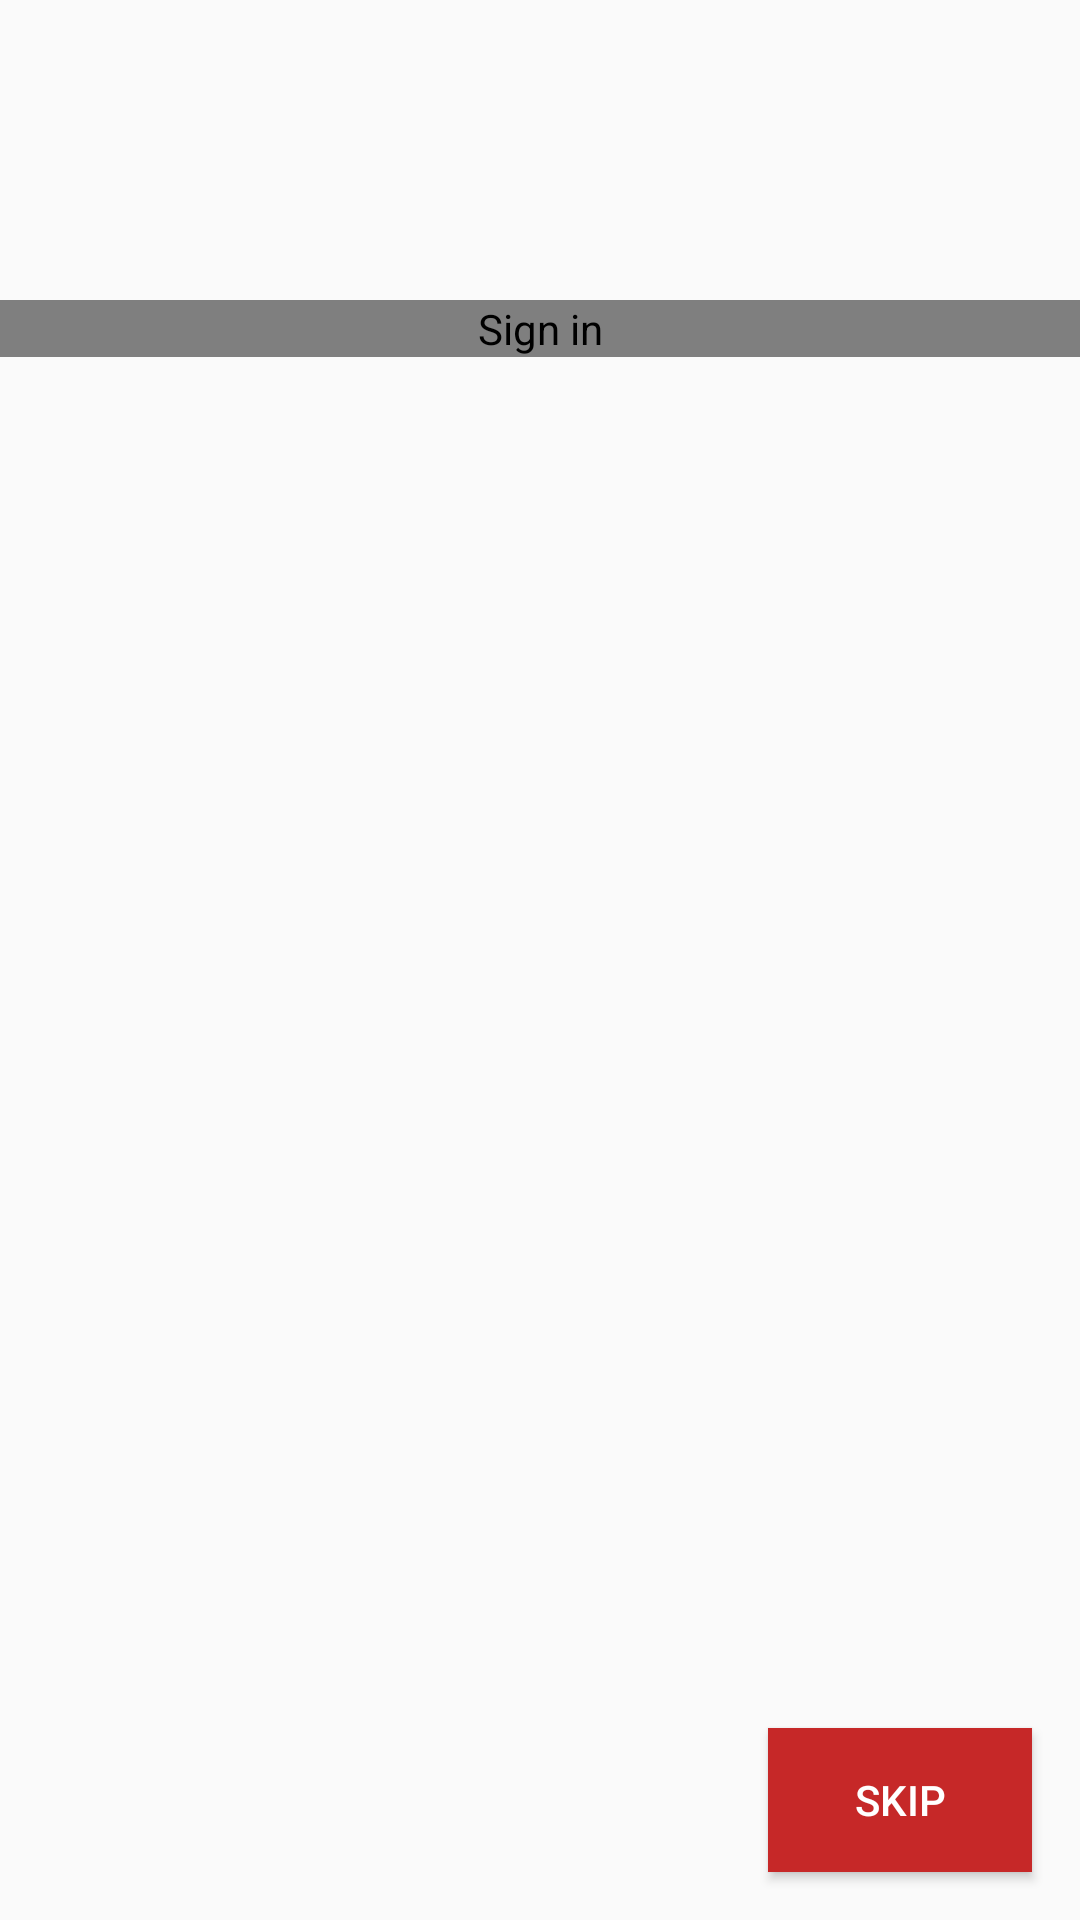

Android layout source for this screen:
<!-- AndroidManifest.xml: application theme AppTheme -->
<!-- res/layout/activity_log_in.xml -->
<?xml version="1.0" encoding="utf-8"?>
<RelativeLayout xmlns:android="http://schemas.android.com/apk/res/android"
    xmlns:app="http://schemas.android.com/apk/res-auto"
    xmlns:tools="http://schemas.android.com/tools"
    android:layout_width="match_parent"
    android:layout_height="match_parent"
    tools:context="com.elsonji.newshub.LogInActivity">

    <com.google.android.gms.common.SignInButton
        android:id="@+id/sign_in_button"
        android:layout_width="match_parent"
        android:layout_height="wrap_content"
        android:layout_marginTop="100dp"
        android:contentDescription="@string/sign_in" />

    <Button
        android:id="@+id/skip_button"
        android:layout_width="wrap_content"
        android:layout_height="wrap_content"
        android:layout_alignParentBottom="true"
        android:layout_alignParentEnd="true"
        android:layout_alignParentRight="true"
        android:layout_gravity="end"
        android:layout_marginBottom="16dp"
        android:layout_marginEnd="16dp"
        android:layout_marginRight="16dp"
        android:background="@color/colorPrimary"
        android:contentDescription="@string/skip"
        android:text="@string/skip"
        android:textColor="@color/colorWhite" />

</RelativeLayout>
<!-- resources referenced by this layout -->
<resources>
  <color name="colorPrimary">#C62828</color>
  <color name="colorWhite">#FFFFFF</color>
  <string name="sign_in">Sign in</string>
  <string name="skip">Skip</string>
  <style name="AppTheme" parent="Theme.AppCompat.Light.DarkActionBar">
          
          <item name="colorPrimary">@color/colorPrimary</item>
          <item name="colorPrimaryDark">@color/colorPrimaryDark</item>
          <item name="colorAccent">@color/colorAccent</item>
      </style>
  <color name="colorPrimaryDark">#B71C1C</color>
  <color name="colorAccent">#009688</color>
</resources>
